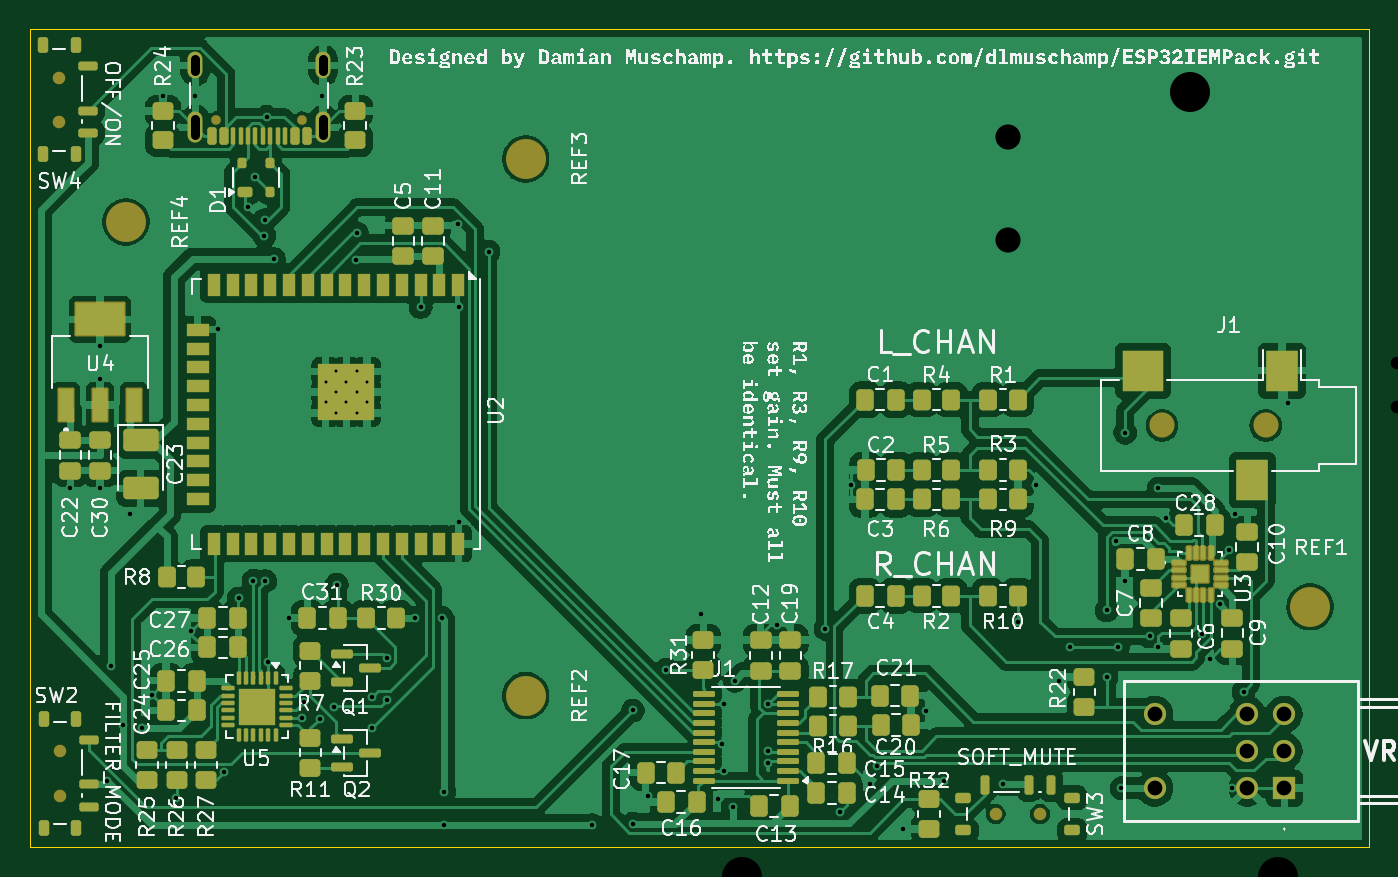
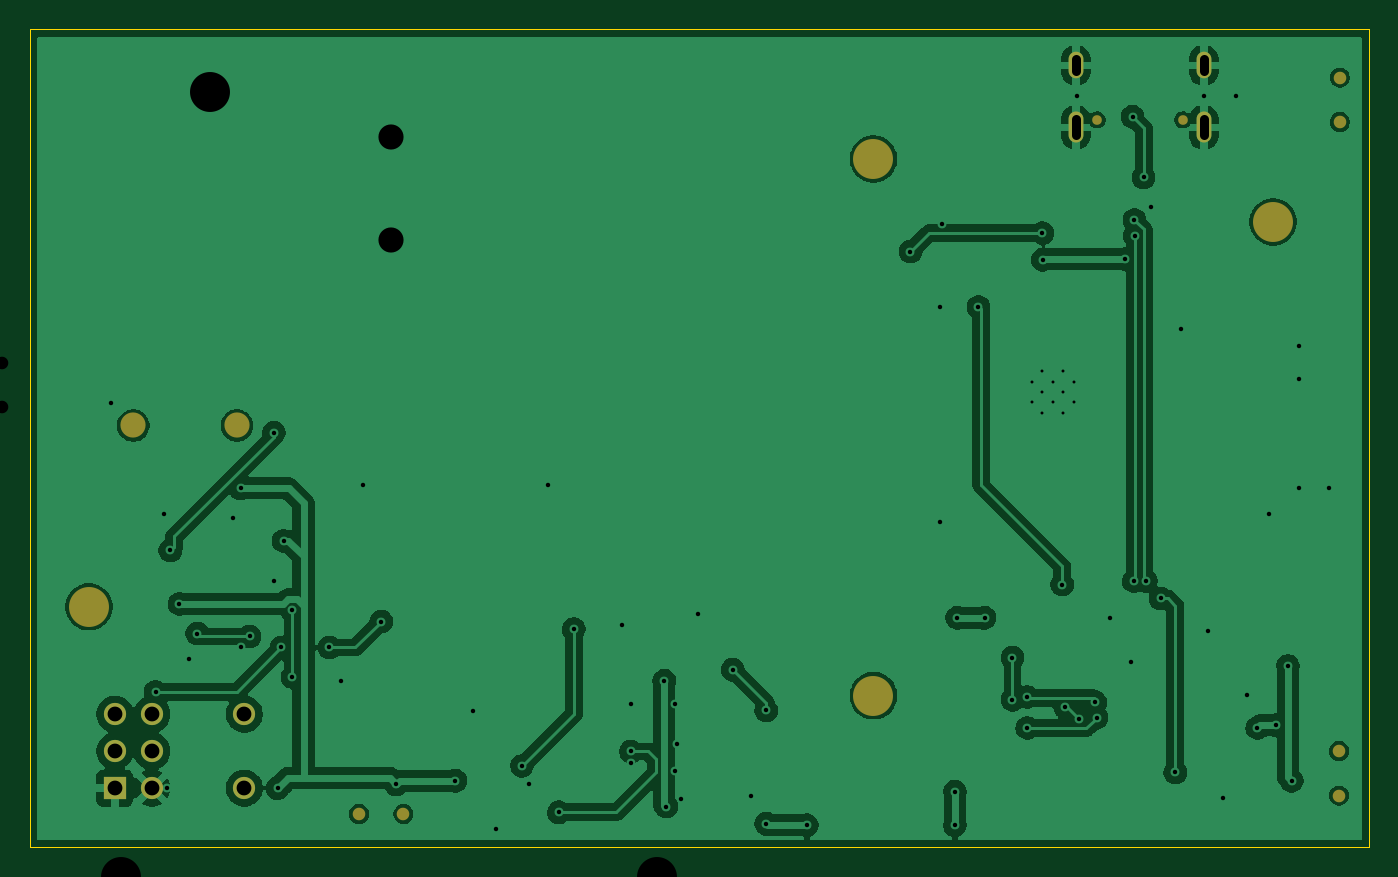
Circuit board: 11 layer files. Board 90.5 x 55.2 mm.
- bottom_copper: ESP_32_IEM_RIG_RX_VER_1.0-CuBottom.gbr (110904 bytes)
- top_copper: ESP_32_IEM_RIG_RX_VER_1.0-CuTop.gbr (214113 bytes)
- outline: ESP_32_IEM_RIG_RX_VER_1.0-EdgeCuts.gbr (623 bytes)
- bottom_mask: ESP_32_IEM_RIG_RX_VER_1.0-MaskBottom.gbr (1534 bytes)
- top_mask: ESP_32_IEM_RIG_RX_VER_1.0-MaskTop.gbr (13018 bytes)
- drill: ESP_32_IEM_RIG_RX_VER_1.0-NPTH.drl (735 bytes)
- drill: ESP_32_IEM_RIG_RX_VER_1.0-PTH.drl (2295 bytes)
- paste: ESP_32_IEM_RIG_RX_VER_1.0-PasteBottom.gbr (471 bytes)
- paste: ESP_32_IEM_RIG_RX_VER_1.0-PasteTop.gbr (12236 bytes)
- bottom_silk: ESP_32_IEM_RIG_RX_VER_1.0-SilkBottom.gbr (1544 bytes)
- top_silk: ESP_32_IEM_RIG_RX_VER_1.0-SilkTop.gbr (267913 bytes)

=== bottom_copper: ESP_32_IEM_RIG_RX_VER_1.0-CuBottom.gbr (110904 bytes, source omitted) ===
=== top_copper: ESP_32_IEM_RIG_RX_VER_1.0-CuTop.gbr (214113 bytes, source omitted) ===
=== outline: ESP_32_IEM_RIG_RX_VER_1.0-EdgeCuts.gbr ===
%TF.GenerationSoftware,KiCad,Pcbnew,10.0.6*%
%TF.CreationDate,2026-09-02T21:57:16-07:00*%
%TF.ProjectId,ESP_32_IEM_RIG_RX_VER_1.0,4553505f-3332-45f4-9945-4d5f5249475f,0.0.0*%
%TF.SameCoordinates,Original*%
%TF.FileFunction,Profile,NP*%
%FSLAX46Y46*%
G04 Gerber Fmt 4.6, Leading zero omitted, Abs format (unit mm)*
G04 Created by KiCad (PCBNEW 10.0.6) date 2026-09-02 21:57:16*
%MOMM*%
%LPD*%
G01*
G04 APERTURE LIST*
%TA.AperFunction,Profile*%
%ADD10C,0.050000*%
%TD*%
G04 APERTURE END LIST*
D10*
X57150000Y-38250000D02*
X147650000Y-38250000D01*
X147650000Y-93500000D01*
X57150000Y-93500000D01*
X57150000Y-38250000D01*
M02*

=== bottom_mask: ESP_32_IEM_RIG_RX_VER_1.0-MaskBottom.gbr ===
%TF.GenerationSoftware,KiCad,Pcbnew,10.0.6*%
%TF.CreationDate,2026-09-02T21:57:16-07:00*%
%TF.ProjectId,ESP_32_IEM_RIG_RX_VER_1.0,4553505f-3332-45f4-9945-4d5f5249475f,0.0.0*%
%TF.SameCoordinates,Original*%
%TF.FileFunction,Soldermask,Bot*%
%TF.FilePolarity,Negative*%
%FSLAX46Y46*%
G04 Gerber Fmt 4.6, Leading zero omitted, Abs format (unit mm)*
G04 Created by KiCad (PCBNEW 10.0.6) date 2026-09-02 21:57:16*
%MOMM*%
%LPD*%
G01*
G04 APERTURE LIST*
%ADD10C,2.700000*%
%ADD11C,1.700000*%
%ADD12C,0.850000*%
%ADD13C,0.650000*%
%ADD14O,1.000000X2.100000*%
%ADD15O,1.000000X1.800000*%
%ADD16R,1.500000X1.500000*%
%ADD17C,1.500000*%
G04 APERTURE END LIST*
D10*
%TO.C,REF2*%
X90650000Y-83250000D03*
%TD*%
%TO.C,REF3*%
X90650000Y-47000000D03*
%TD*%
%TO.C,REF4*%
X63650000Y-51250000D03*
%TD*%
D11*
%TO.C,J1*%
X140650000Y-65000000D03*
X133650000Y-65000000D03*
%TD*%
D12*
%TO.C,SW2*%
X59200000Y-87000000D03*
X59200000Y-90000000D03*
%TD*%
%TO.C,SW4*%
X59150000Y-41500000D03*
X59150000Y-44500000D03*
%TD*%
D13*
%TO.C,J6*%
X75540000Y-44355000D03*
X69760000Y-44355000D03*
D14*
X76970000Y-44855000D03*
D15*
X76970000Y-40675000D03*
D14*
X68330000Y-44855000D03*
D15*
X68330000Y-40675000D03*
%TD*%
D16*
%TO.C,VR1*%
X141900000Y-89500000D03*
D17*
X141900000Y-87000000D03*
X141900000Y-84500000D03*
X139400000Y-89500000D03*
X139400000Y-87000000D03*
X139400000Y-84500000D03*
X133150000Y-89500000D03*
X133150000Y-84500000D03*
%TD*%
D12*
%TO.C,SW3*%
X122400000Y-91250000D03*
X125400000Y-91250000D03*
%TD*%
D10*
%TO.C,REF1*%
X143650000Y-77250000D03*
%TD*%
M02*

=== top_mask: ESP_32_IEM_RIG_RX_VER_1.0-MaskTop.gbr (13018 bytes, source omitted) ===
=== drill: ESP_32_IEM_RIG_RX_VER_1.0-NPTH.drl ===
M48
; DRILL file KiCad 10.0.5 date 2026-08-30T15:46:17
; FORMAT={-:-/ absolute / inch / decimal}
; #@! TF.CreationDate,2026-08-30T15:46:17-07:00
; #@! TF.GenerationSoftware,Kicad,Pcbnew,10.0.5
; #@! TF.FileFunction,NonPlated,1,2,NPTH
FMAT,2
INCH
; #@! TA.AperFunction,NonPlated,NPTH,ComponentDrill
T1C0.0256
; #@! TA.AperFunction,NonPlated,NPTH,ComponentDrill
T2C0.0335
; #@! TA.AperFunction,NonPlated,NPTH,ComponentDrill
T3C0.0669
; #@! TA.AperFunction,NonPlated,NPTH,ComponentDrill
T4C0.1063
%
G90
G05
T1
X4.0396Y-4.3547
X4.0396Y-4.5823
T2
X3.9272Y-5.0
X4.0453Y-5.0
X5.7185Y-4.998
X5.8366Y-4.998
X5.8858Y-2.3917
X5.8858Y-2.5098
T3
X4.8524Y-1.7913
X4.8524Y-2.0669
T4
X4.1437Y-3.7598
X4.311Y-4.8228
X5.3346Y-1.6732
X5.5709Y-3.7598
M30

=== drill: ESP_32_IEM_RIG_RX_VER_1.0-PTH.drl ===
M48
; DRILL file KiCad 10.0.6 date 2026-09-02T21:57:16
; FORMAT={-:-/ absolute / metric / decimal}
; #@! TF.CreationDate,2026-09-02T21:57:16-07:00
; #@! TF.GenerationSoftware,Kicad,Pcbnew,10.0.6
; #@! TF.FileFunction,Plated,1,2,PTH
FMAT,2
METRIC
; #@! TA.AperFunction,Plated,PTH,ComponentDrill
T1C0.200
; #@! TA.AperFunction,Plated,PTH,ViaDrill
T2C0.300
; #@! TA.AperFunction,Plated,PTH,ComponentDrill
T3C0.600
; #@! TA.AperFunction,Plated,PTH,ComponentDrill
T4C1.000
%
G90
G05
T1
X77.135Y-62.05
X77.135Y-63.45
X77.835Y-61.35
X77.835Y-62.75
X77.835Y-64.15
X78.535Y-62.05
X78.535Y-63.45
X79.235Y-61.35
X79.235Y-62.75
X79.235Y-64.15
X79.935Y-62.05
X79.935Y-63.45
T2
X59.9Y-69.225
X61.9Y-59.625
X61.9Y-61.875
X61.9Y-69.225
X62.4Y-89.0
X62.65Y-81.25
X63.472Y-85.25
X63.9Y-71.0
X64.72Y-85.438
X65.4Y-83.188
X66.15Y-42.75
X67.01Y-90.188
X68.025Y-78.875
X68.33Y-42.75
X69.9Y-58.5
X70.26Y-88.438
X71.26Y-76.688
X71.912Y-50.238
X72.26Y-75.5
X72.4Y-48.25
X73.0Y-52.174
X73.025Y-51.125
X73.06Y-75.506
X73.15Y-44.155
X73.26Y-80.978
X73.65Y-53.75
X74.65Y-78.0
X75.576Y-84.745
X75.669Y-83.694
X76.773Y-84.799
X76.9Y-42.75
X77.694Y-84.023
X77.9Y-75.75
X79.214Y-53.814
X79.25Y-52.0
X80.26Y-83.337
X80.26Y-85.438
X81.26Y-80.688
X81.26Y-83.537
X83.15Y-78.0
X83.56Y-57.0
X85.0Y-78.0
X85.15Y-89.75
X85.15Y-92.0
X86.051Y-51.4
X86.15Y-57.0
X86.15Y-71.5
X88.15Y-53.25
X95.15Y-92.0
X97.9Y-84.25
X97.9Y-91.9
X98.9Y-90.0
X100.15Y-81.5
X102.5Y-77.75
X103.65Y-90.25
X103.9Y-86.5
X104.037Y-83.825
X104.037Y-88.325
X104.65Y-90.75
X104.787Y-82.25
X107.037Y-83.825
X107.037Y-87.025
X107.037Y-87.825
X107.65Y-78.5
X110.9Y-78.75
X111.9Y-91.125
X112.612Y-69.037
X113.9Y-89.25
X114.4Y-88.0
X116.15Y-92.25
X117.675Y-84.275
X118.9Y-89.0
X122.9Y-89.25
X123.9Y-78.25
X125.15Y-69.0
X126.65Y-82.25
X127.4Y-80.0
X129.9Y-77.5
X129.9Y-82.0
X130.5Y-72.8
X130.65Y-80.0
X130.9Y-89.5
X131.15Y-65.5
X131.15Y-75.5
X132.8Y-79.25
X133.4Y-69.25
X133.4Y-80.0
X133.9Y-71.25
X136.34Y-79.061
X136.9Y-80.75
X137.54Y-77.061
X138.15Y-73.436
X138.4Y-89.5
X138.55Y-71.0
X139.15Y-83.0
X142.15Y-63.5
T4
X133.15Y-84.5
X133.15Y-89.5
X139.4Y-84.5
X139.4Y-87.0
X139.4Y-89.5
X141.9Y-84.5
X141.9Y-87.0
X141.9Y-89.5
T3
X68.33Y-41.075G85X68.33Y-40.275
G05
X68.33Y-45.405G85X68.33Y-44.305
G05
X76.97Y-41.075G85X76.97Y-40.275
G05
X76.97Y-45.405G85X76.97Y-44.305
G05
M30

=== paste: ESP_32_IEM_RIG_RX_VER_1.0-PasteBottom.gbr ===
%TF.GenerationSoftware,KiCad,Pcbnew,10.0.5*%
%TF.CreationDate,2026-08-30T15:46:17-07:00*%
%TF.ProjectId,ESP_32_IEM_RIG_RX_VER_1.0,4553505f-3332-45f4-9945-4d5f5249475f,0.0.0*%
%TF.SameCoordinates,Original*%
%TF.FileFunction,Paste,Bot*%
%TF.FilePolarity,Positive*%
%FSLAX46Y46*%
G04 Gerber Fmt 4.6, Leading zero omitted, Abs format (unit mm)*
G04 Created by KiCad (PCBNEW 10.0.5) date 2026-08-30 15:46:17*
%MOMM*%
%LPD*%
G01*
G04 APERTURE LIST*
G04 APERTURE END LIST*
M02*

=== paste: ESP_32_IEM_RIG_RX_VER_1.0-PasteTop.gbr (12236 bytes, source omitted) ===
=== bottom_silk: ESP_32_IEM_RIG_RX_VER_1.0-SilkBottom.gbr ===
%TF.GenerationSoftware,KiCad,Pcbnew,10.0.6*%
%TF.CreationDate,2026-09-02T21:57:16-07:00*%
%TF.ProjectId,ESP_32_IEM_RIG_RX_VER_1.0,4553505f-3332-45f4-9945-4d5f5249475f,0.0.0*%
%TF.SameCoordinates,Original*%
%TF.FileFunction,Legend,Bot*%
%TF.FilePolarity,Positive*%
%FSLAX46Y46*%
G04 Gerber Fmt 4.6, Leading zero omitted, Abs format (unit mm)*
G04 Created by KiCad (PCBNEW 10.0.6) date 2026-09-02 21:57:16*
%MOMM*%
%LPD*%
G01*
G04 APERTURE LIST*
%ADD10C,2.700000*%
%ADD11C,1.700000*%
%ADD12C,0.850000*%
%ADD13C,0.650000*%
%ADD14O,1.000000X2.100000*%
%ADD15O,1.000000X1.800000*%
%ADD16R,1.500000X1.500000*%
%ADD17C,1.500000*%
G04 APERTURE END LIST*
%LPC*%
D10*
%TO.C,REF2*%
X90650000Y-83250000D03*
%TD*%
%TO.C,REF3*%
X90650000Y-47000000D03*
%TD*%
%TO.C,REF4*%
X63650000Y-51250000D03*
%TD*%
D11*
%TO.C,J1*%
X140650000Y-65000000D03*
X133650000Y-65000000D03*
%TD*%
D12*
%TO.C,SW2*%
X59200000Y-87000000D03*
X59200000Y-90000000D03*
%TD*%
%TO.C,SW4*%
X59150000Y-41500000D03*
X59150000Y-44500000D03*
%TD*%
D13*
%TO.C,J6*%
X75540000Y-44355000D03*
X69760000Y-44355000D03*
D14*
X76970000Y-44855000D03*
D15*
X76970000Y-40675000D03*
D14*
X68330000Y-44855000D03*
D15*
X68330000Y-40675000D03*
%TD*%
D16*
%TO.C,VR1*%
X141900000Y-89500000D03*
D17*
X141900000Y-87000000D03*
X141900000Y-84500000D03*
X139400000Y-89500000D03*
X139400000Y-87000000D03*
X139400000Y-84500000D03*
X133150000Y-89500000D03*
X133150000Y-84500000D03*
%TD*%
D12*
%TO.C,SW3*%
X122400000Y-91250000D03*
X125400000Y-91250000D03*
%TD*%
D10*
%TO.C,REF1*%
X143650000Y-77250000D03*
%TD*%
%LPD*%
M02*

=== top_silk: ESP_32_IEM_RIG_RX_VER_1.0-SilkTop.gbr (267913 bytes, source omitted) ===
